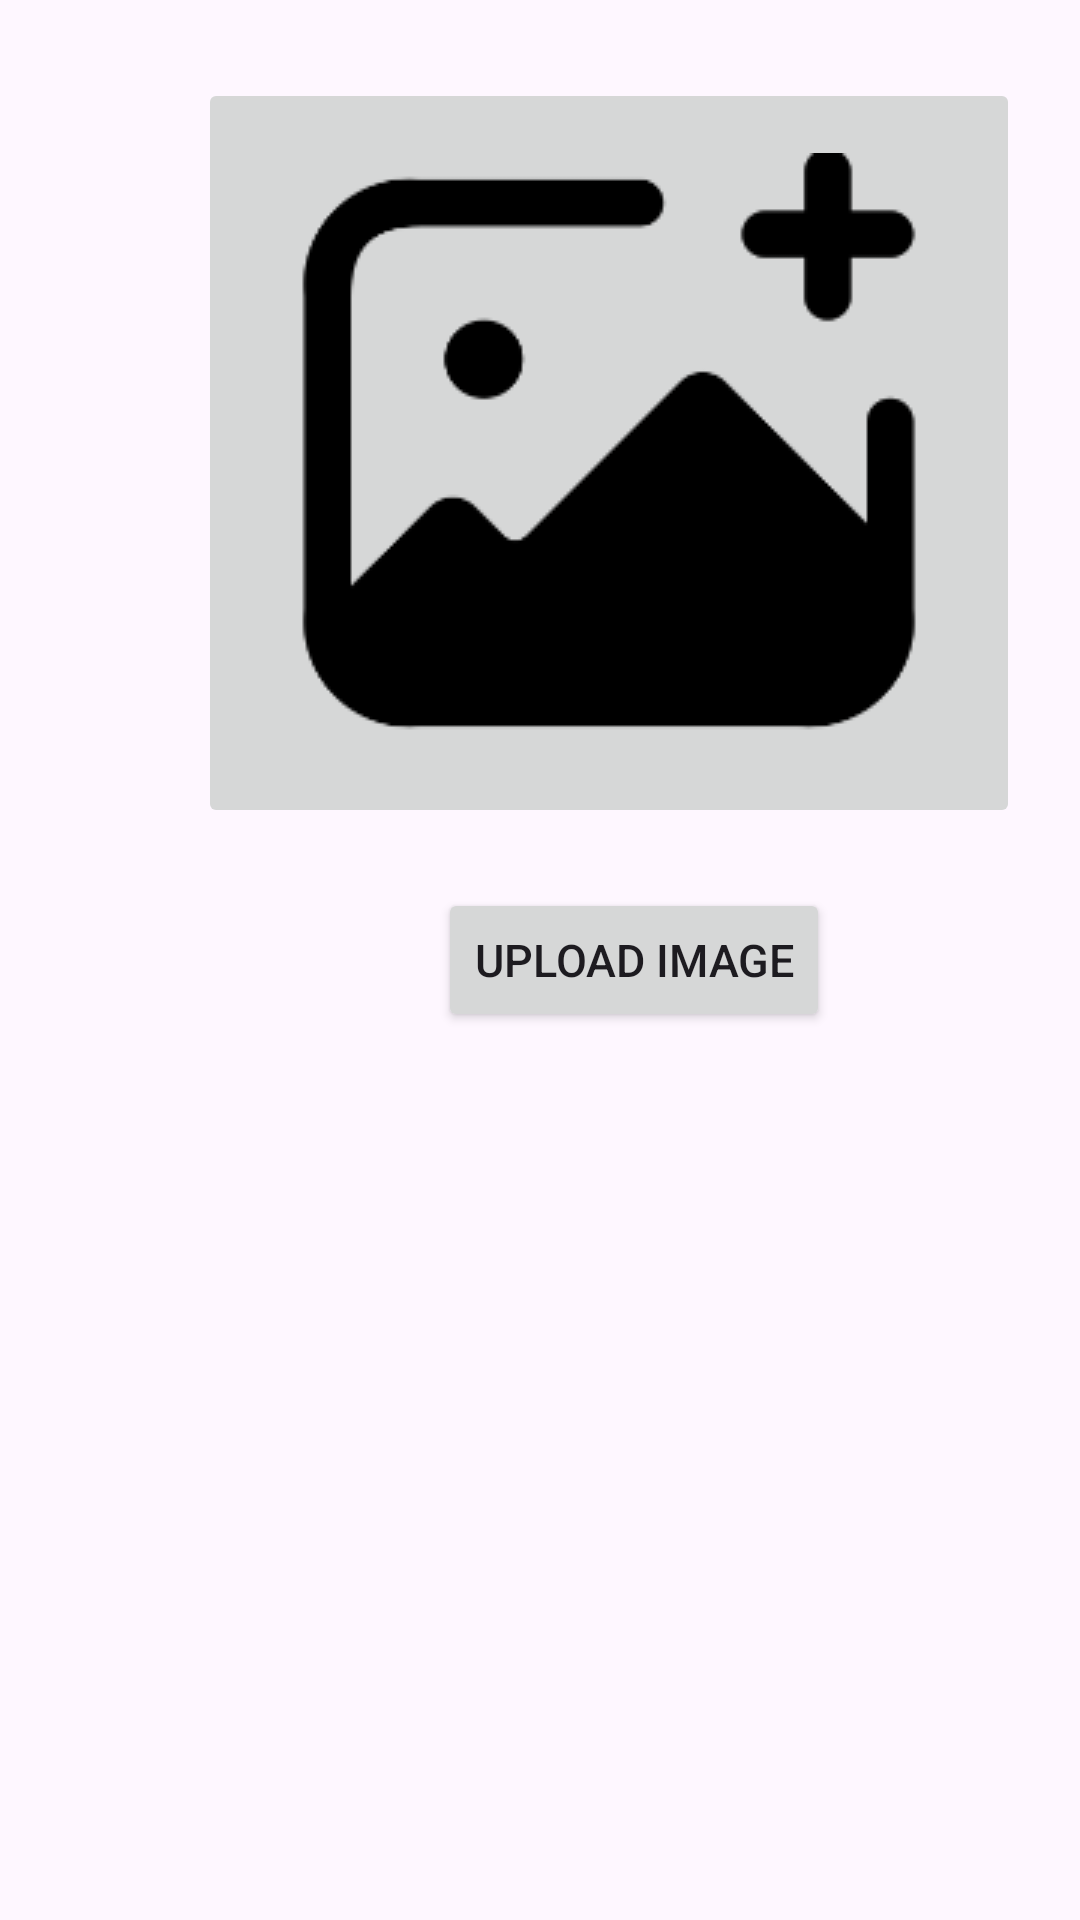

Produce the Android XML layout that renders to this screen, including the resource entries it uses.
<!-- AndroidManifest.xml: application theme Theme.ImageVideo -->
<!-- res/layout/fragment_upload_image_room.xml -->
<?xml version="1.0" encoding="utf-8"?>
<LinearLayout xmlns:android="http://schemas.android.com/apk/res/android"
    xmlns:tools="http://schemas.android.com/tools"
    android:layout_width="match_parent"
    android:layout_height="match_parent"
    xmlns:app="http://schemas.android.com/apk/res-auto"
    android:orientation="vertical"
    android:padding="16dp"
    tools:context=".db.UploadImageRoom">

    <ImageButton
        android:id="@+id/imageUploadButton"
        android:layout_width="wrap_content"
        android:layout_height="250dp"
        android:src="@drawable/imageresize"
        android:layout_marginTop="10dp"
        android:layout_marginStart="50dp"
        android:contentDescription="Upload Image Button" />
    <Button
        android:id="@+id/chooseImg"
        android:layout_width="wrap_content"
        android:layout_height="wrap_content"
        android:layout_marginStart="130dp"
        android:layout_marginTop="20dp"
        android:text="Upload Image"
        android:textSize="15sp"
        app:layout_constraintStart_toStartOf="parent"
        app:layout_constraintTop_toBottomOf="@id/imageUploadButton" />




</LinearLayout>
<!-- resources referenced by this layout -->
<resources>
  <!-- drawable imageresize: jpg bitmap (drawable, 5241 bytes) -->
  <style name="Theme.ImageVideo" parent="Base.Theme.ImageVideo" />
  <style name="Base.Theme.ImageVideo" parent="Theme.Material3.DayNight.NoActionBar">
          
           <item name="colorPrimary">@color/blue</item>
      </style>
  <color name="blue">#042947</color>
</resources>
